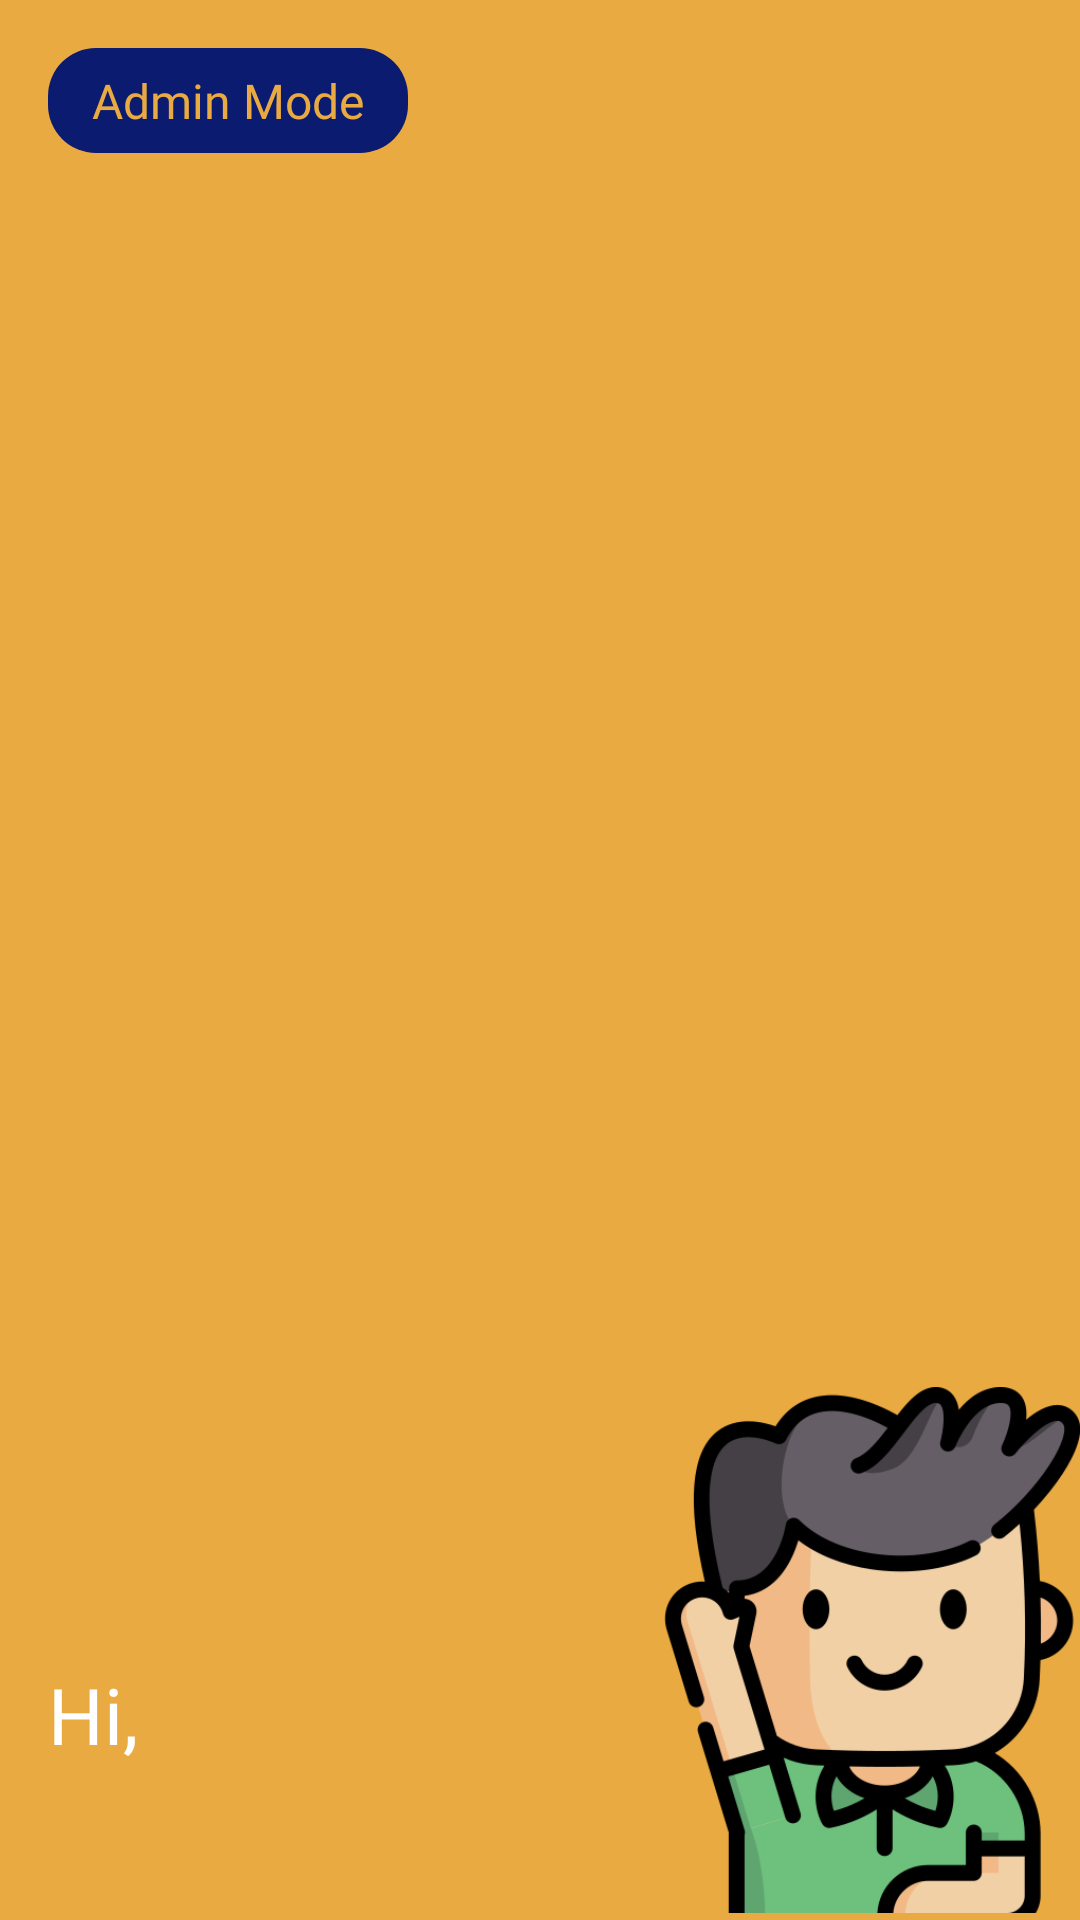

Layout XML and referenced resources for this Android screen:
<!-- AndroidManifest.xml: application theme Theme.Ppbproject -->
<!-- res/layout/navdrawer_header_admin.xml -->
<?xml version="1.0" encoding="utf-8"?>
<RelativeLayout
    xmlns:android="http://schemas.android.com/apk/res/android"
    xmlns:tools="http://schemas.android.com/tools"
    android:layout_width="match_parent"
    android:layout_height="250dp"
    android:background="@color/softOrange">

    <RelativeLayout
        android:layout_width="120dp"
        android:layout_height="35dp"
        android:layout_margin="16dp"
        android:layout_alignParentStart="true"
        android:background="@drawable/round_navy"
        android:gravity="center">

        <TextView
            android:layout_width="wrap_content"
            android:layout_height="wrap_content"
            android:text="Admin Mode"
            android:fontFamily="@font/quicksand_medium"
            android:textColor="@color/softOrange"
            android:textSize="16sp"/>

    </RelativeLayout>



    <ImageView
        android:layout_width="140dp"
        android:layout_height="180dp"
        android:src="@drawable/studentcrop"
        android:layout_alignParentEnd="true"
        android:layout_alignParentBottom="true"/>

    <LinearLayout
        android:layout_width="180dp"
        android:layout_height="wrap_content"
        android:orientation="vertical"
        android:layout_alignParentBottom="true"
        android:layout_margin="16dp">

        <TextView
            android:layout_width="match_parent"
            android:layout_height="wrap_content"
            android:text="Hi,"
            android:fontFamily="@font/quicksand_medium"
            android:textColor="@color/white"
            android:textSize="26sp"/>

        <TextView
            android:id="@+id/tv_nama_navdrawer_admin"
            android:layout_width="match_parent"
            android:layout_height="wrap_content"
            tools:text="Stanley Mesa!"
            android:maxLines="1"
            android:fontFamily="@font/quicksand_medium"
            android:textColor="@color/white"
            android:textSize="26sp"/>

    </LinearLayout>



</RelativeLayout>
<!-- resources referenced by this layout -->
<resources>
  <color name="softOrange">#EAAA42</color>
  <color name="white">#FFFFFFFF</color>
  <!-- drawable round_navy (drawable) -->
  <?xml version="1.0" encoding="utf-8"?>
  <shape xmlns:android="http://schemas.android.com/apk/res/android"
      android:shape="rectangle">
  
      <solid
          android:color="@color/navy" />
  
      <corners
          android:radius="16dp" />
  
  
  </shape>
  <!-- drawable studentcrop: png bitmap (drawable, 38410 bytes) -->
  <style name="Theme.Ppbproject" parent="Theme.MaterialComponents.Light.NoActionBar">
          <item name="android:forceDarkAllowed" tools:targetApi="q">false</item>
          
          <item name="colorPrimary">@color/navy</item>
          <item name="colorPrimaryVariant">@color/softOrange</item>
          <item name="colorOnPrimary">@color/softOrange</item>
          
          <item name="colorSecondary">@color/navy</item>
          <item name="colorSecondaryVariant">@color/softOrange</item>
          <item name="colorOnSecondary">@color/softOrange</item>
          
          <item name="android:statusBarColor" tools:targetApi="l">#040F32</item>
          
      </style>
  <color name="navy">#0B1B70</color>
</resources>
